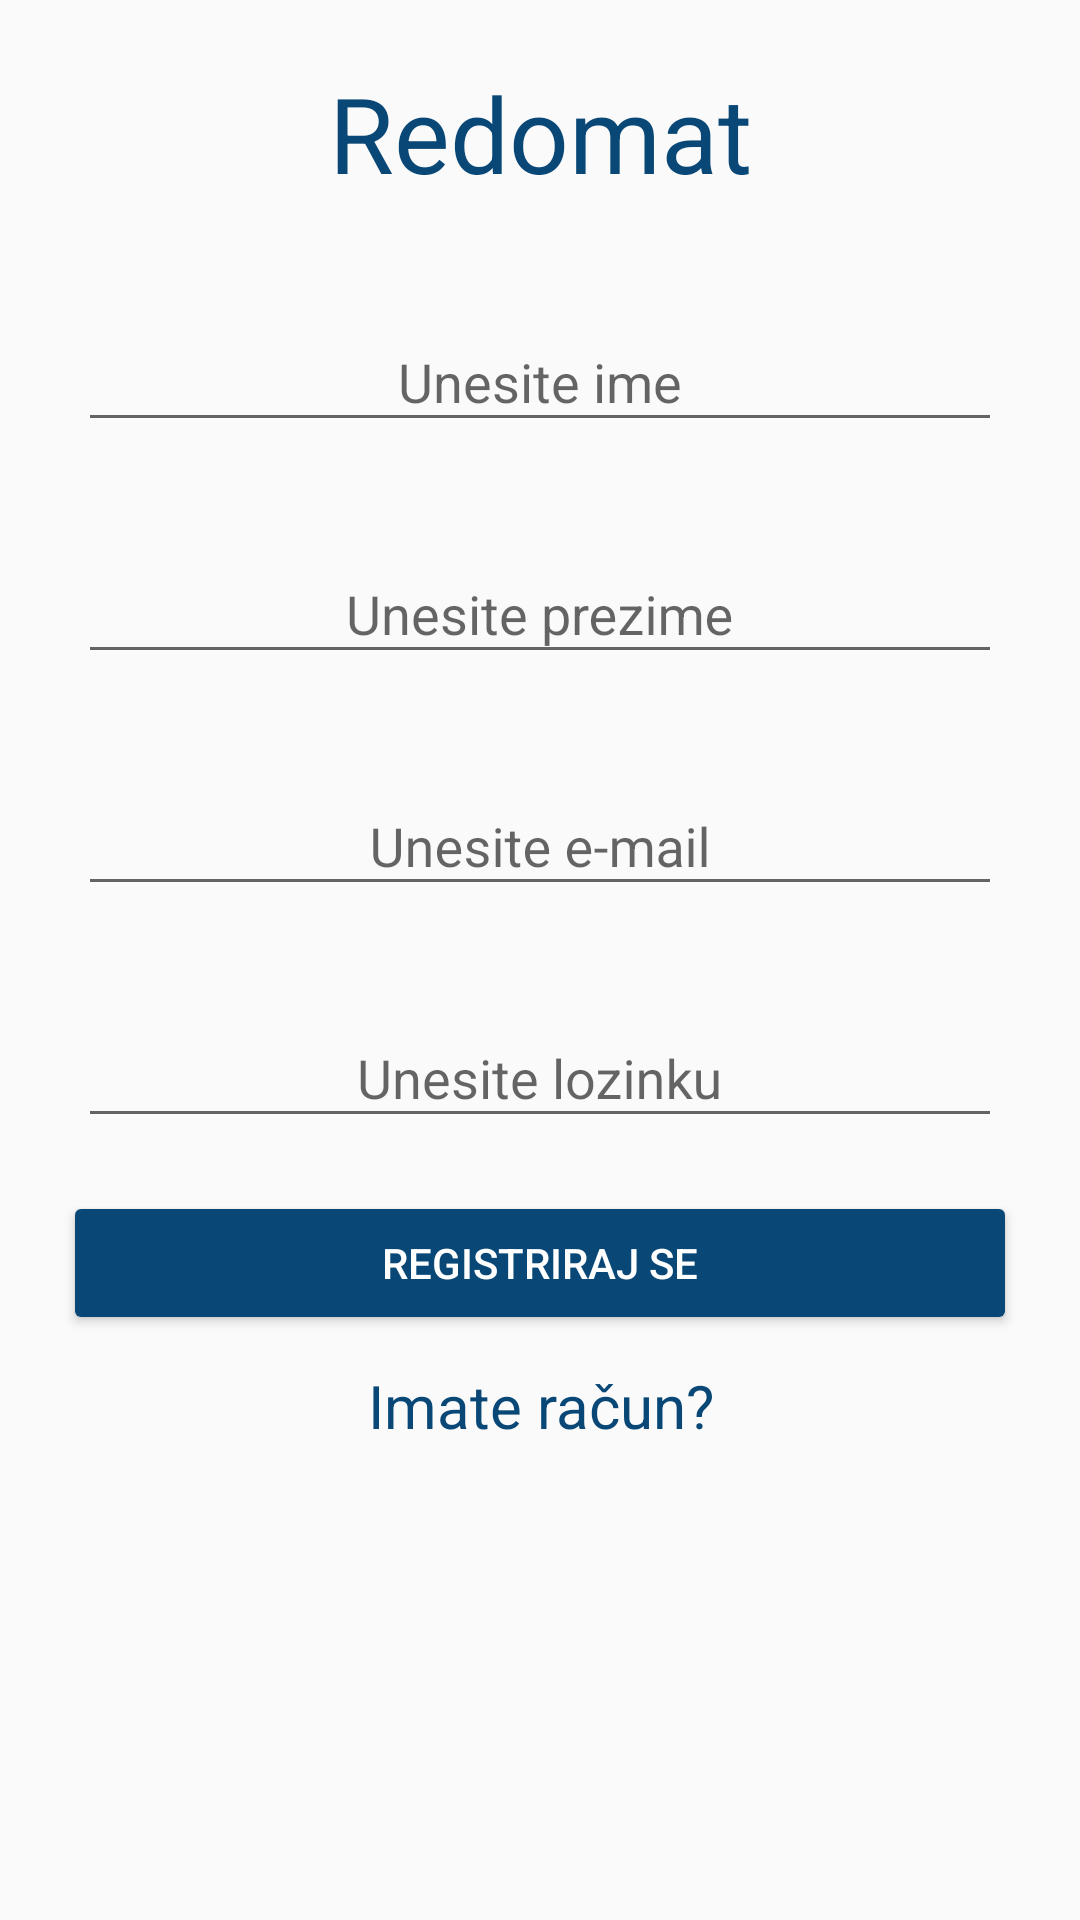

Reconstruct the res/layout file that produces this screen, plus the resources it refers to.
<!-- AndroidManifest.xml: application theme AppTheme -->
<!-- res/layout/activity_register.xml -->
<?xml version="1.0" encoding="utf-8"?>
<androidx.constraintlayout.widget.ConstraintLayout xmlns:android="http://schemas.android.com/apk/res/android"
    xmlns:app="http://schemas.android.com/apk/res-auto"
    xmlns:tools="http://schemas.android.com/tools"
    android:layout_width="match_parent"
    android:layout_height="match_parent"
    android:padding="16dp"
    tools:context=".RegisterActivity">

    <ScrollView
        android:layout_width="match_parent"
        android:layout_height="match_parent">

        <LinearLayout
            android:layout_width="match_parent"
            android:layout_height="wrap_content"
            android:orientation="vertical">

            <TextView
                android:id="@+id/regTitle"
                android:layout_width="match_parent"
                android:layout_height="wrap_content"
                android:layout_marginTop="5dp"
                android:layout_marginBottom="20dp"
                android:gravity="center"
                android:text="@string/app_name"
                android:textColor="@color/colorPrimary"
                android:textSize="35sp"
                app:backgroundTint="@color/colorPrimary" />

            <com.google.android.material.textfield.TextInputLayout
                android:id="@+id/regInputName"
                android:layout_width="match_parent"
                android:layout_height="wrap_content"
                app:errorEnabled="true"
                app:errorTextAppearance="@style/InputStuffErrorAppearance">

                <com.google.android.material.textfield.TextInputEditText
                    android:layout_width="match_parent"
                    android:layout_height="wrap_content"
                    android:layout_marginLeft="10dp"
                    android:layout_marginRight="10dp"
                    android:gravity="center"
                    android:hint="@string/regInputHintName"
                    android:inputType="text" />
            </com.google.android.material.textfield.TextInputLayout>

            <com.google.android.material.textfield.TextInputLayout
                android:id="@+id/regInputLastName"
                android:layout_width="match_parent"
                android:layout_height="wrap_content"
                app:errorEnabled="true"
                app:errorTextAppearance="@style/InputStuffErrorAppearance">

                <com.google.android.material.textfield.TextInputEditText
                    android:layout_width="match_parent"
                    android:layout_height="wrap_content"
                    android:layout_marginLeft="10dp"
                    android:layout_marginRight="10dp"
                    android:gravity="center"
                    android:hint="@string/regInputHintLastName"
                    android:inputType="text" />
            </com.google.android.material.textfield.TextInputLayout>

            <com.google.android.material.textfield.TextInputLayout
                android:id="@+id/regInputEmail"
                android:layout_width="match_parent"
                android:layout_height="wrap_content"
                app:errorEnabled="true"
                app:errorTextAppearance="@style/InputStuffErrorAppearance">

                <com.google.android.material.textfield.TextInputEditText
                    android:layout_width="match_parent"
                    android:layout_height="wrap_content"
                    android:layout_marginLeft="10dp"
                    android:layout_marginRight="10dp"
                    android:gravity="center"
                    android:hint="@string/regInputHintEmail"
                    android:inputType="textEmailAddress" />
            </com.google.android.material.textfield.TextInputLayout>

            <com.google.android.material.textfield.TextInputLayout
                android:id="@+id/regInputPassword"
                android:layout_width="match_parent"
                android:layout_height="wrap_content"
                app:errorEnabled="true"
                app:errorTextAppearance="@style/InputStuffErrorAppearance">

                <com.google.android.material.textfield.TextInputEditText
                    android:layout_width="match_parent"
                    android:layout_height="wrap_content"
                    android:layout_marginLeft="10dp"
                    android:layout_marginRight="10dp"
                    android:gravity="center"
                    android:hint="@string/regInputHintPassword"
                    android:inputType="textPassword" />
            </com.google.android.material.textfield.TextInputLayout>

            <Button
                android:id="@+id/regBtnRegister"
                android:layout_width="match_parent"
                android:layout_height="wrap_content"
                android:layout_marginLeft="5dp"
                android:layout_marginRight="5dp"
                android:layout_marginBottom="10dp"
                android:text="@string/regBtnRegister"
                android:textColor="@color/colorWhite"
                app:backgroundTint="@color/colorPrimary" />

            <TextView
                android:id="@+id/regLinkHaveAnAccount"
                android:layout_width="match_parent"
                android:layout_height="wrap_content"
                android:gravity="center"
                android:onClick="openLoginActivity"
                android:text="@string/regLinkHaveAnAccount"
                android:textColor="@color/colorPrimary"
                android:textSize="20sp" />

        </LinearLayout>
    </ScrollView>

</androidx.constraintlayout.widget.ConstraintLayout>
<!-- resources referenced by this layout -->
<resources>
  <color name="colorPrimary">#084776</color>
  <color name="colorWhite">#ffffff</color>
  <string name="app_name">Redomat</string>
  
      //LoginActivity
  <string name="regBtnRegister">Registriraj se</string>
  <string name="regInputHintEmail">Unesite e-mail</string>
  <string name="regInputHintLastName">Unesite prezime</string>
  <string name="regInputHintName">Unesite ime</string>
  <string name="regInputHintPassword">Unesite lozinku</string>
  <string name="regLinkHaveAnAccount">Imate račun?</string>
  <style name="InputStuffErrorAppearance" parent="@android:style/TextAppearance">
          <item name="android:textColor">@color/colorRed</item>
          <item name="android:textSize">10dp</item>
      </style>
  <style name="AppTheme" parent="Theme.AppCompat.Light.DarkActionBar">
          
          <item name="colorPrimary">@color/colorPrimary</item>
          <item name="colorPrimaryDark">@color/colorPrimaryDark</item>
          <item name="colorAccent">@color/colorAccent</item>
      </style>
  <color name="colorRed">#eb4034</color>
  <color name="colorPrimaryDark">#083d76</color>
  <color name="colorAccent">#084776</color>
</resources>
